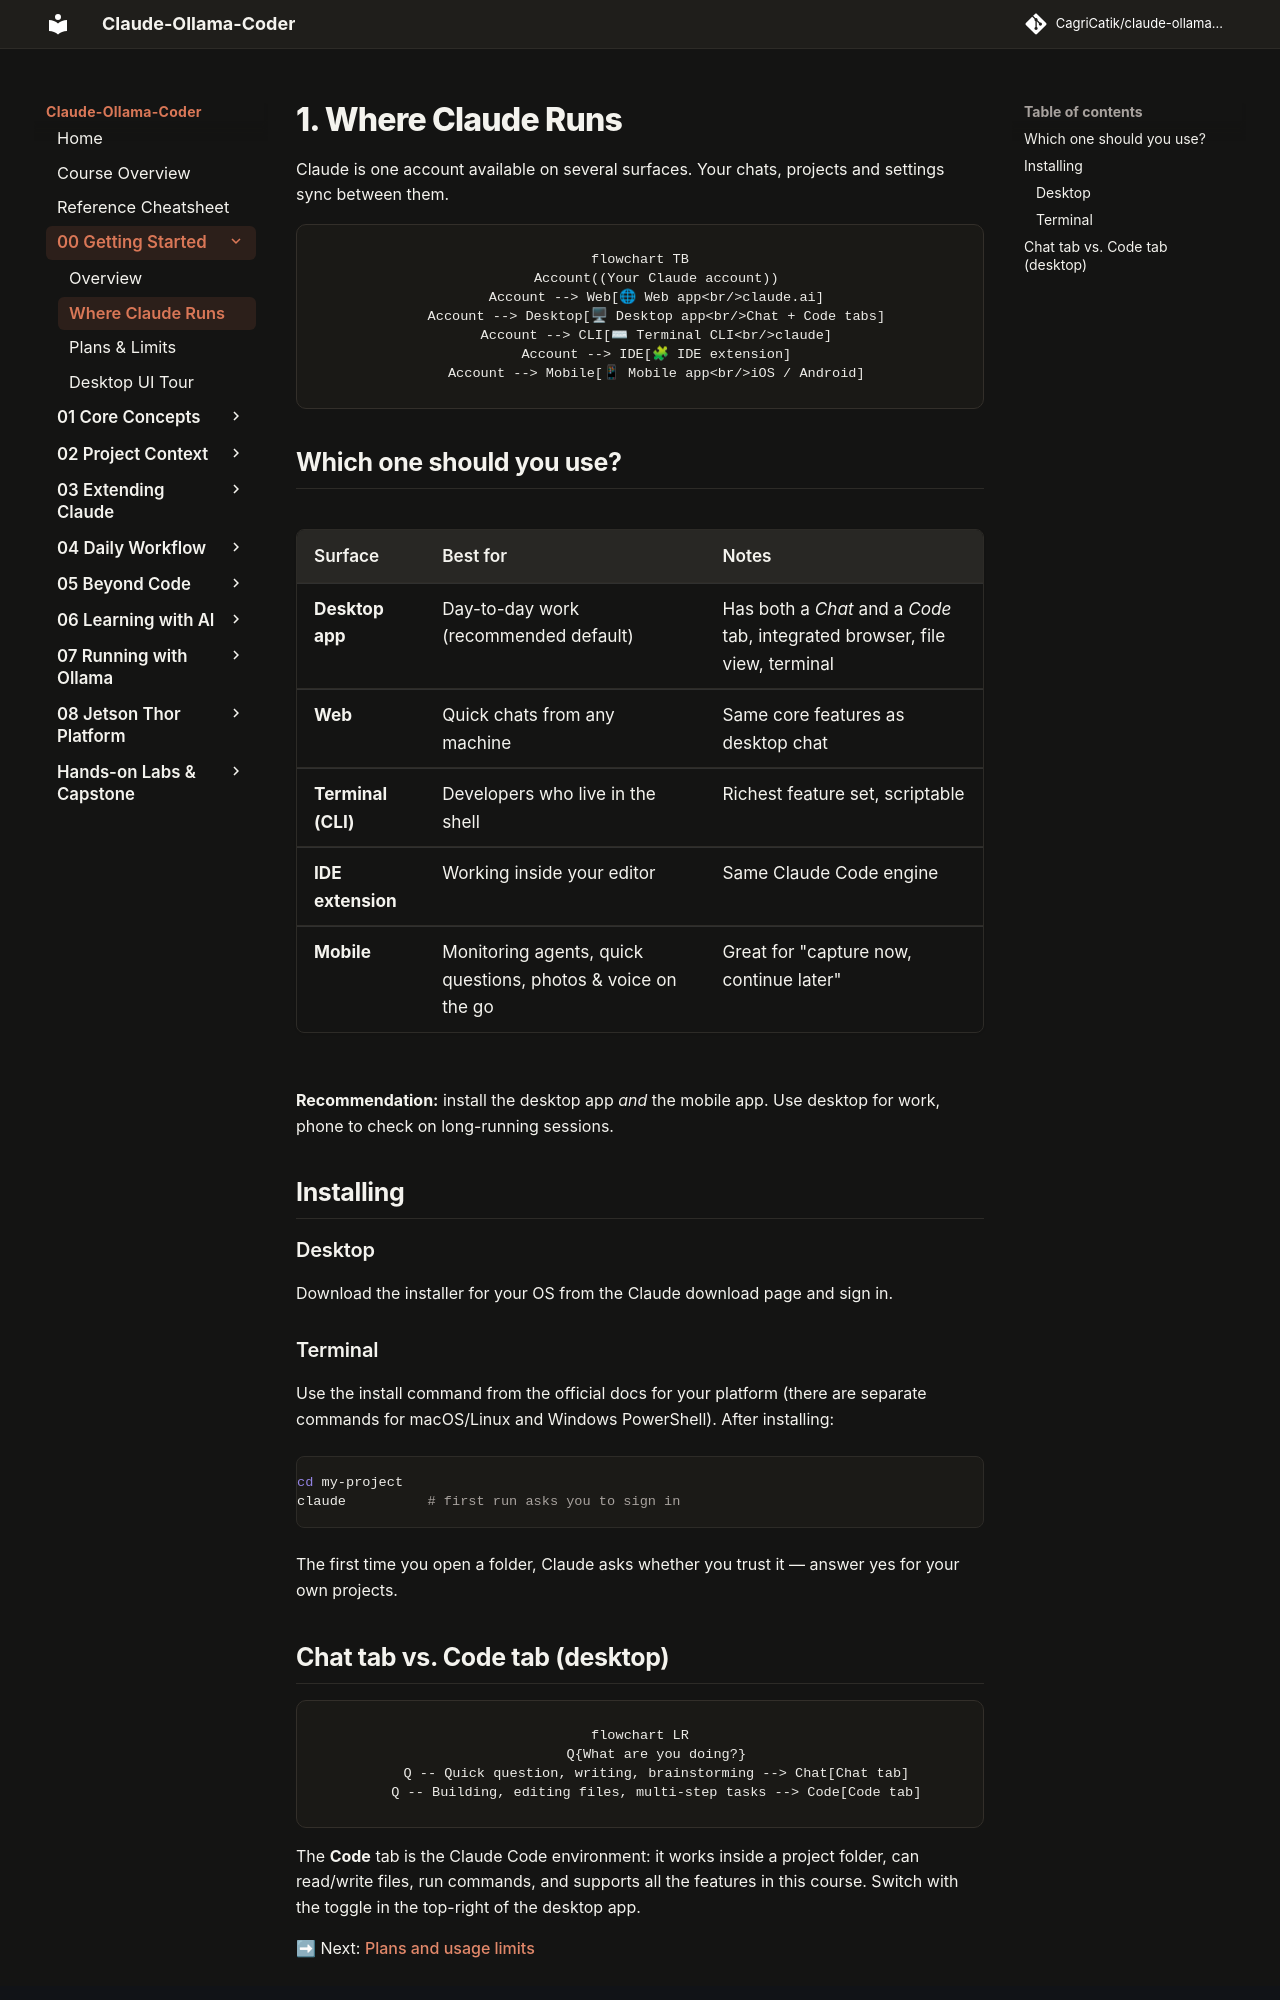

repository: CagriCatik/claude-ollama-coder · page: tutorials/00-getting-started/01-where-claude-runs/index.html · generator: mkdocs

# 1. Where Claude Runs

Claude is one account available on several surfaces. Your chats, projects and settings sync between them.

```mermaid
flowchart TB
    Account((Your Claude account))
    Account --> Web[🌐 Web app<br/>claude.ai]
    Account --> Desktop[🖥 Desktop app<br/>Chat + Code tabs]
    Account --> CLI[⌨ Terminal CLI<br/>claude]
    Account --> IDE[🧩 IDE extension]
    Account --> Mobile[📱 Mobile app<br/>iOS / Android]
```

## Which one should you use?

| Surface | Best for | Notes |
|---|---|---|
| **Desktop app** | Day-to-day work (recommended default) | Has both a *Chat* and a *Code* tab, integrated browser, file view, terminal |
| **Web** | Quick chats from any machine | Same core features as desktop chat |
| **Terminal (CLI)** | Developers who live in the shell | Richest feature set, scriptable |
| **IDE extension** | Working inside your editor | Same Claude Code engine |
| **Mobile** | Monitoring agents, quick questions, photos & voice on the go | Great for "capture now, continue later" |

**Recommendation:** install the desktop app *and* the mobile app. Use desktop for work, phone to check on long-running sessions.

## Installing

### Desktop
Download the installer for your OS from the Claude download page and sign in.

### Terminal
Use the install command from the official docs for your platform (there are separate commands for macOS/Linux and Windows PowerShell). After installing:

```bash
cd my-project
claude          # first run asks you to sign in
```

The first time you open a folder, Claude asks whether you trust it — answer yes for your own projects.
